Run: headless pygame with SDL's dummy video driver; simulated clock (each Clock.tick advances the game by its frame time, no real sleeping); random seed 0; keys injected as events and as key.get_pressed() state; no mouse input.
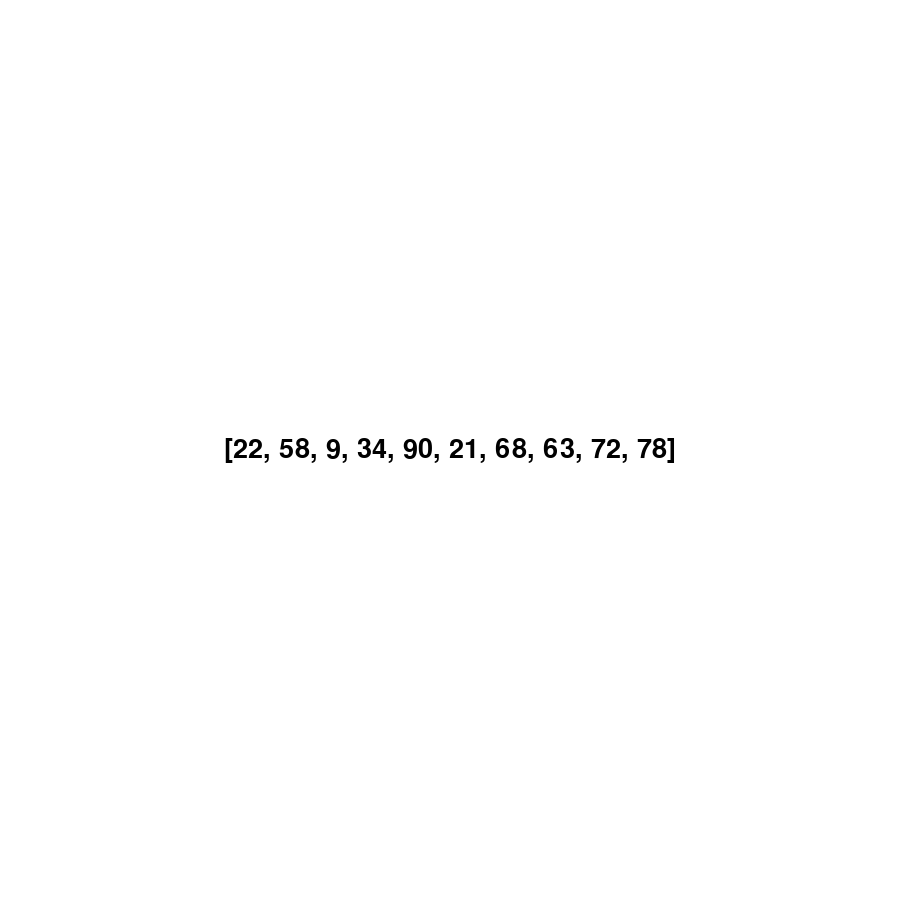
Frame 1 of 4 · flips 1–60 · no input
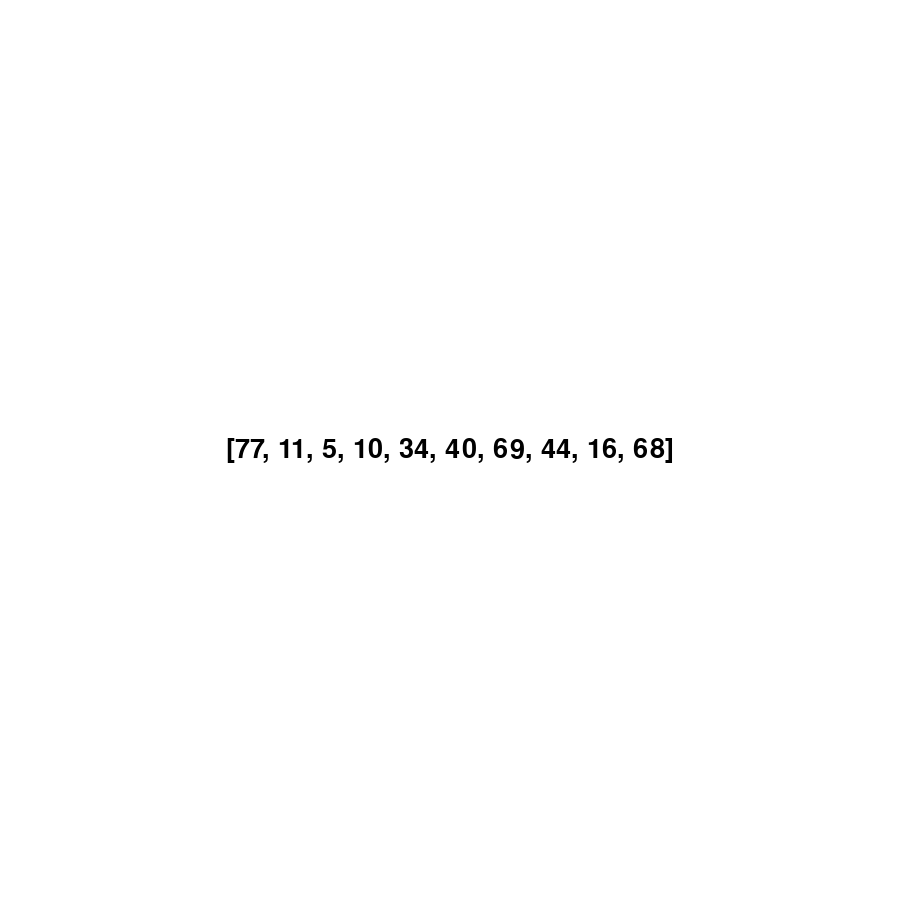
Frame 2 of 4 · flips 61–180 · tapped SPACE, RETURN · held RIGHT (→), D
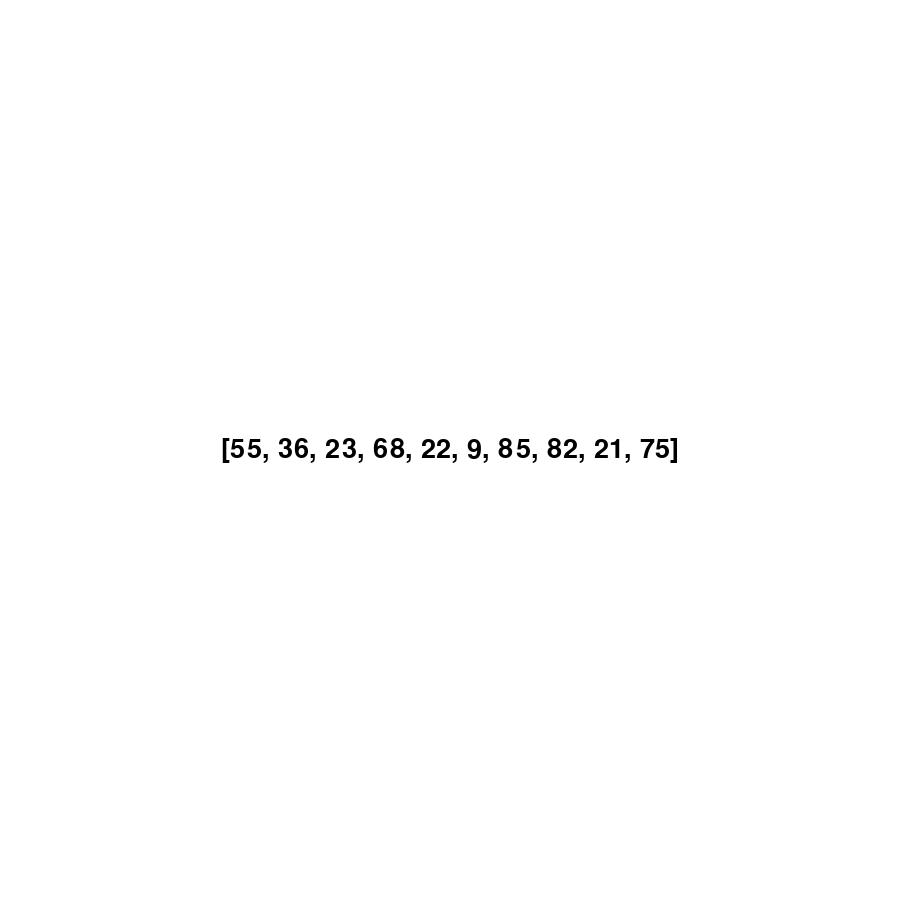
Frame 3 of 4 · flips 181–300 · held DOWN (↓), S
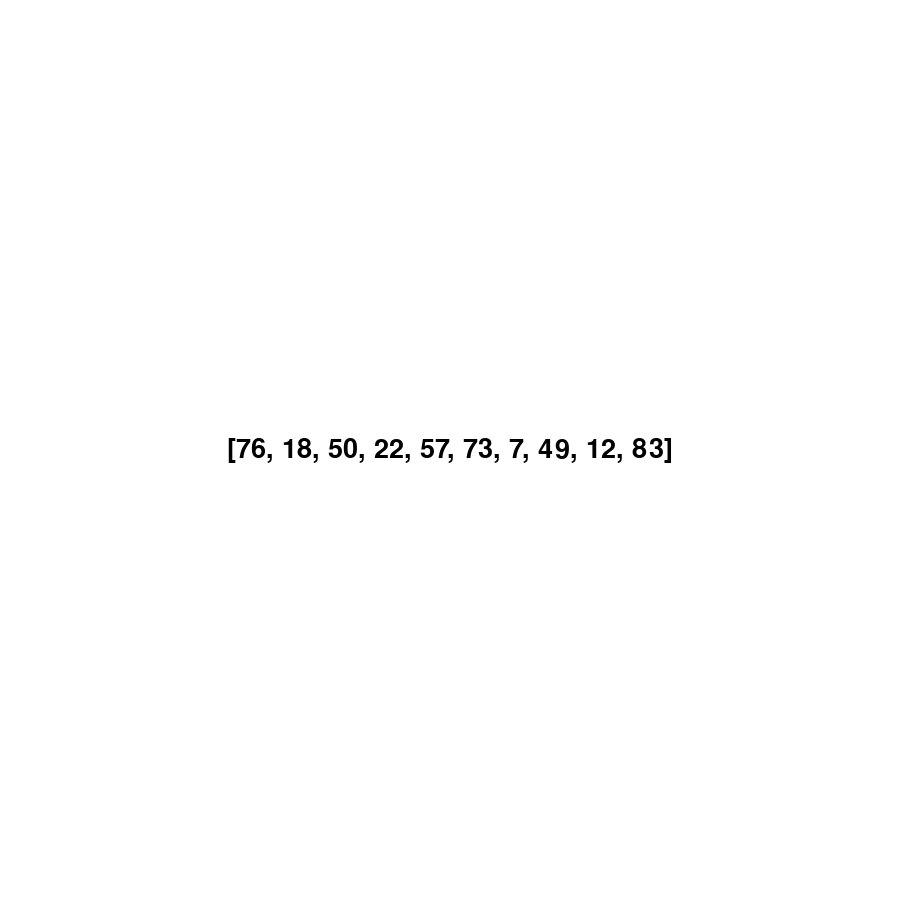
Frame 4 of 4 · flips 301–420 · held LEFT (←), A, UP (↑), W

The pygame program that drew these frames:

import pygame
import random
pygame.font.init()

WIDTH, HEIGHT = 900, 900
WIN = pygame.display.set_mode((WIDTH, HEIGHT))
pygame.display.set_caption("number genorator")

Health_font = pygame.font.SysFont('comicsans', 40)
number_Font = pygame.font.SysFont('comicsans', 40)

WHITE = (255, 255, 255)
BLACK = (0, 0, 0)
FPS = 30
DELAY = 900



def draw_window():
    WIN.fill(WHITE)
    pygame.display.update()
    for repeat_count in range(1):
        draw_number()

def draw_number():
    for repeat_count in range(1):
        randomlist = random.sample(range(1, 100), 10)
        draw_text = number_Font.render(str(randomlist), 1, BLACK)
        WIN.blit(draw_text, (WIDTH/2 - draw_text.get_width()/2, HEIGHT/2 - draw_text.get_height()/2))
        pygame.display.update()
        pygame.time.delay(900)

def main():
    clock = pygame.time.Clock()
    run = True
    while run:
        clock.tick(FPS)
        for event in pygame.event.get():
            if event.type == pygame.QUIT:
                run = False
        draw_window()

    pygame.quit()

if __name__ == "__main__":
    main()
